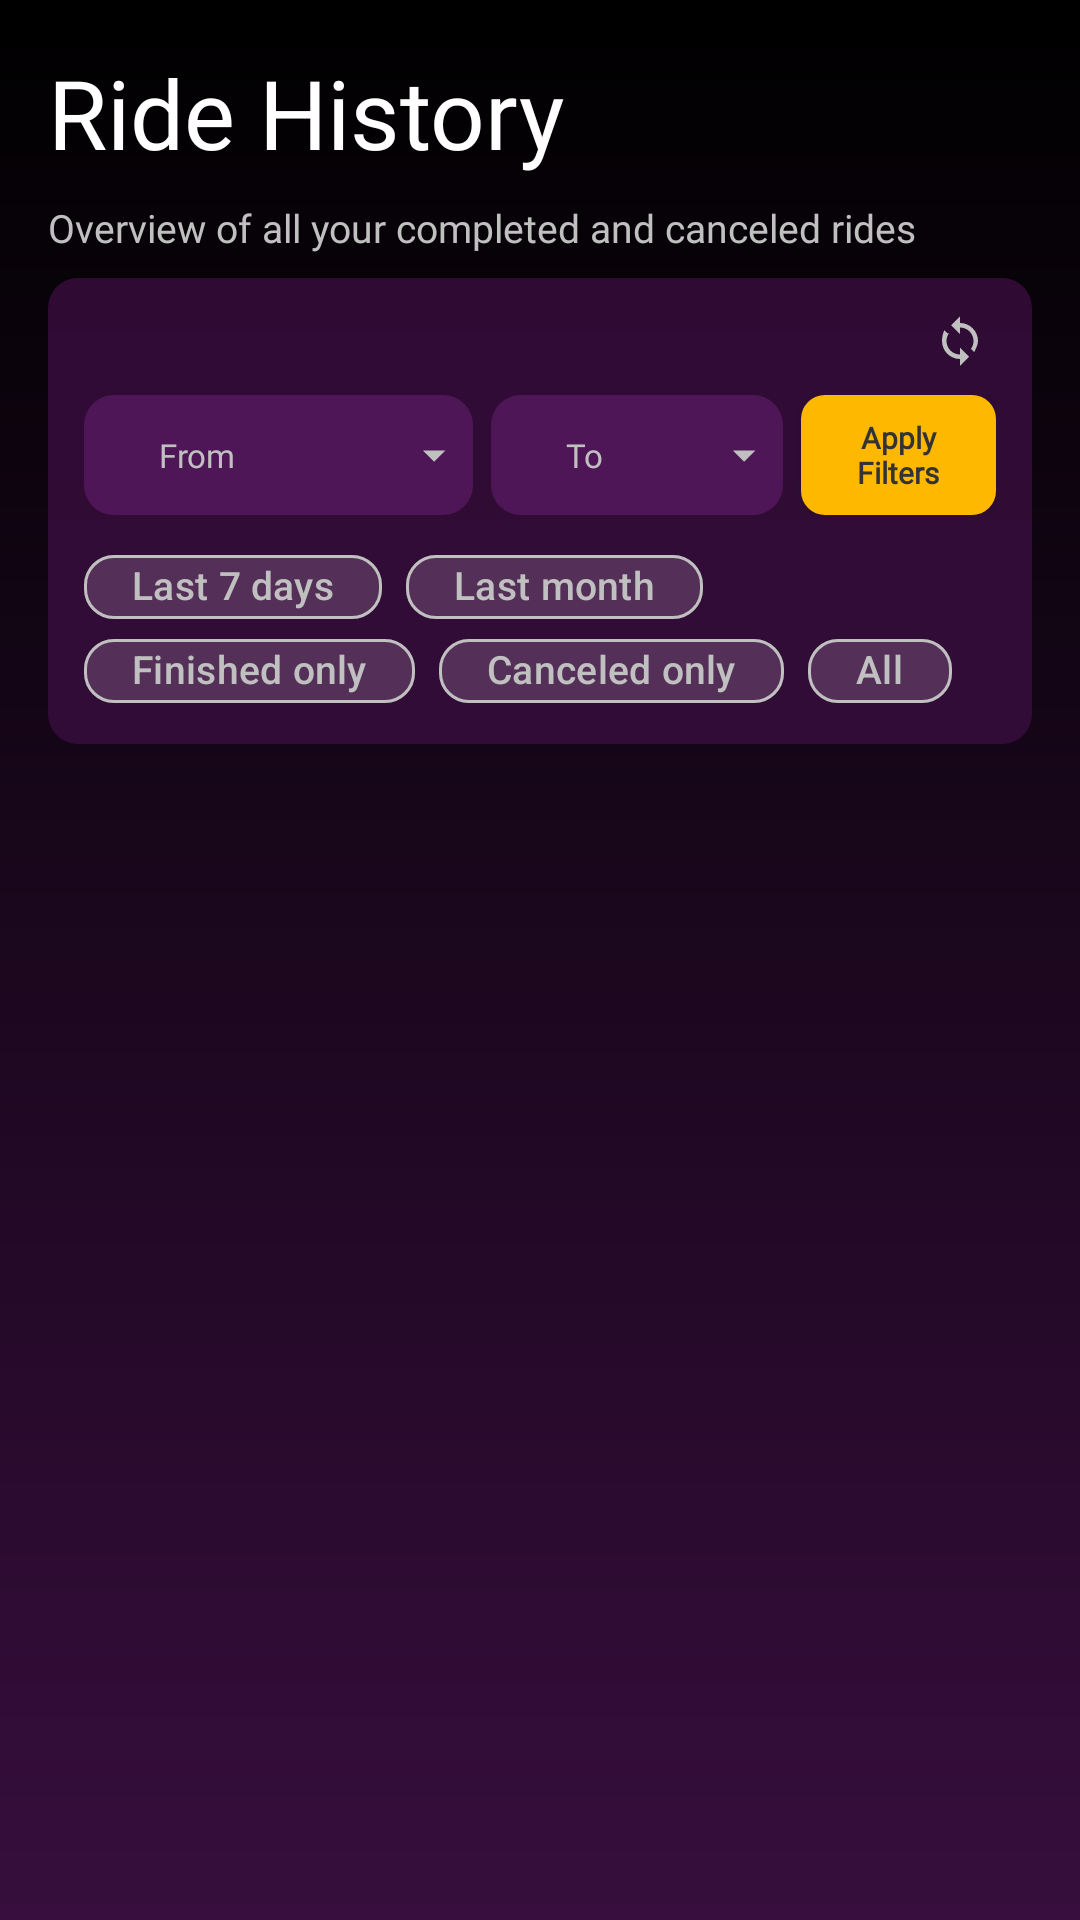

Here is an Android app screen rendered from its layout file. Give the layout XML and the strings, colors and styles it references.
<!-- AndroidManifest.xml: application theme Theme.UberProject -->
<!-- res/layout/fragment_driver_ride_history.xml -->
<?xml version="1.0" encoding="utf-8"?>
<androidx.coordinatorlayout.widget.CoordinatorLayout
    xmlns:android="http://schemas.android.com/apk/res/android"
    xmlns:app="http://schemas.android.com/apk/res-auto"
    android:layout_width="match_parent"
    android:layout_height="match_parent"
    android:background="@drawable/background_gradient">

    
    <LinearLayout
        android:layout_width="match_parent"
        android:layout_height="match_parent"
        android:orientation="vertical"
        android:padding="16dp"
        app:layout_behavior="@string/appbar_scrolling_view_behavior">

        
        <TextView
            android:id="@+id/ride_history_heading"
            android:layout_width="match_parent"
            android:layout_height="wrap_content"
            android:fontFamily="@font/montserrat_semibold_font"
            android:text="@string/ride_history_heading"
            android:textColor="@color/text_white"
            android:textSize="32sp" />

        <TextView
            android:id="@+id/ride_history_text_overview"
            android:layout_width="match_parent"
            android:layout_height="wrap_content"
            android:layout_marginTop="8dp"
            android:layout_marginBottom="8dp"
            android:fontFamily="@font/montserrat_regular_font"
            android:text="@string/ride_history_text_overview"
            android:textColor="@color/text_gray"
            android:textSize="13sp" />

        
        <LinearLayout
            android:layout_width="match_parent"
            android:layout_height="wrap_content"
            android:layout_marginBottom="12dp"
            android:background="@drawable/bg_purple_dark_tint"
            android:orientation="vertical"
            android:padding="12dp">

            <ImageView
                android:id="@+id/btnResetIcon"
                android:layout_width="24dp"
                android:layout_height="24dp"
                android:layout_gravity="end|top"
                android:src="@drawable/ic_clear"
                android:paddingBottom="6dp"
                android:layout_marginBottom="3dp"
                android:contentDescription="@string/reset_filters"
                app:tint="@color/text_gray"
                android:clickable="true"
                android:focusable="true"/>

            
            <LinearLayout
                android:layout_width="match_parent"
                android:layout_height="wrap_content"
                android:orientation="horizontal"
                android:weightSum="9">

                
                <LinearLayout
                    android:id="@+id/fromLayout"
                    android:layout_width="0dp"
                    android:layout_height="40dp"
                    android:layout_marginEnd="6dp"
                    android:layout_weight="4"
                    android:background="@drawable/bg_purple_tint"
                    android:clipToPadding="false"
                    android:gravity="center_vertical"
                    android:orientation="horizontal"
                    android:padding="4dp">

                    <ImageView
                        android:layout_width="16dp"
                        android:layout_height="16dp"
                        android:layout_marginEnd="3dp"
                        android:src="@drawable/ic_calendar"
                        android:contentDescription="@string/from_date"
                        app:tint="@color/text_gray" />

                    <AutoCompleteTextView
                        android:id="@+id/etFromDate"
                        android:layout_width="0dp"
                        android:layout_height="wrap_content"
                        android:layout_weight="1"
                        android:paddingStart="2dp"
                        android:background="?attr/selectableItemBackground"
                        android:drawableEnd="@drawable/ic_dropdown_arrow"
                        android:drawableTint="@color/text_gray"
                        android:focusable="false"
                        android:clickable="true"
                        android:inputType="textMultiLine"
                        android:maxLines="2"
                        android:fontFamily="@font/montserrat_regular_font"
                        android:hint="@string/from"
                        android:textColor="@color/text_white"
                        android:textColorHint="@color/text_gray"
                        android:textSize="11sp" />
                </LinearLayout>


                
                <LinearLayout
                    android:id="@+id/toLayout"
                    android:layout_width="0dp"
                    android:layout_height="40dp"
                    android:layout_marginEnd="6dp"
                    android:layout_weight="3"
                    android:background="@drawable/bg_purple_tint"
                    android:clipToPadding="false"
                    android:gravity="center_vertical"
                    android:orientation="horizontal"
                    android:padding="4dp">

                    <ImageView
                        android:layout_width="16dp"
                        android:layout_height="16dp"
                        android:layout_marginEnd="3dp"
                        android:src="@drawable/ic_calendar"
                        android:contentDescription="@string/to_date"
                        app:tint="@color/text_gray" />

                    <AutoCompleteTextView
                        android:id="@+id/etToDate"
                        android:layout_width="0dp"
                        android:layout_height="wrap_content"
                        android:layout_weight="1"
                        android:paddingStart="2dp"
                        android:background="?attr/selectableItemBackground"
                        android:drawableEnd="@drawable/ic_dropdown_arrow"
                        android:drawableTint="@color/text_gray"
                        android:focusable="false"
                        android:clickable="true"
                        android:inputType="textMultiLine"
                        android:maxLines="2"
                        android:fontFamily="@font/montserrat_regular_font"
                        android:hint="@string/to"
                        android:textColor="@color/text_white"
                        android:textColorHint="@color/text_gray"
                        android:textSize="11sp" />
                </LinearLayout>

                <androidx.appcompat.widget.AppCompatButton
                    android:id="@+id/btnApplyFilters"
                    android:layout_width="0dp"
                    android:layout_height="40dp"
                    android:layout_weight="2"
                    android:background="@drawable/confirm_button_background"
                    android:fontFamily="@font/montserrat_semibold_font"
                    android:padding="4dp"
                    android:text="@string/apply_nfilters"
                    android:textAllCaps="false"
                    android:textColor="@color/text_dark"
                    android:textSize="10sp"
                    android:textStyle="bold"
                    android:layout_gravity="center_vertical"/>
            </LinearLayout>

            
            <com.google.android.material.chip.ChipGroup
                android:id="@+id/chipGroup"
                android:layout_width="match_parent"
                android:layout_height="wrap_content"
                android:layout_marginBottom="-12dp"
                app:chipSpacingVertical="-20dp"
                app:singleSelection="true">

                <com.google.android.material.chip.Chip
                    android:id="@+id/chipLast7Days"
                    android:layout_width="wrap_content"
                    android:layout_height="wrap_content"
                    android:fontFamily="@font/montserrat_semibold_font"
                    android:text="@string/last_7_days"
                    android:textColor="@color/chip_text_selector"
                    app:chipBackgroundColor="@color/chip_background_selector"
                    android:textSize="13sp"
                    app:chipCornerRadius="10sp"
                    app:chipMinHeight="21dp"
                    app:chipStrokeColor="@color/chip_stroke_selector" />

                <com.google.android.material.chip.Chip
                    android:id="@+id/chipLastMonth"
                    android:layout_width="wrap_content"
                    android:layout_height="wrap_content"
                    android:fontFamily="@font/montserrat_light_font"
                    android:text="@string/last_month"
                    android:textColor="@color/chip_text_selector"
                    app:chipBackgroundColor="@color/chip_background_selector"
                    android:textSize="13sp"
                    app:chipCornerRadius="10sp"
                    app:chipMinHeight="21dp"
                    app:chipStrokeColor="@color/chip_stroke_selector"/>

                <com.google.android.material.chip.Chip
                    android:id="@+id/chipCompletedOnly"
                    android:layout_width="wrap_content"
                    android:layout_height="wrap_content"
                    android:fontFamily="@font/montserrat_light_font"
                    android:text="@string/finished_only"
                    android:textColor="@color/chip_text_selector"
                    app:chipBackgroundColor="@color/chip_background_selector"
                    android:textSize="13sp"
                    app:chipCornerRadius="10sp"
                    app:chipMinHeight="21dp"
                    app:chipStrokeColor="@color/chip_stroke_selector"/>

                <com.google.android.material.chip.Chip
                    android:id="@+id/chipCanceledOnly"
                    android:layout_width="wrap_content"
                    android:layout_height="wrap_content"
                    android:fontFamily="@font/montserrat_light_font"
                    android:text="@string/canceled_only"
                    android:textColor="@color/chip_text_selector"
                    app:chipBackgroundColor="@color/chip_background_selector"
                    android:textSize="13sp"
                    app:chipCornerRadius="10sp"
                    app:chipMinHeight="21dp"
                    app:chipStrokeColor="@color/chip_stroke_selector"/>

                <com.google.android.material.chip.Chip
                    android:id="@+id/chipAll"
                    android:layout_width="wrap_content"
                    android:layout_height="wrap_content"
                    android:fontFamily="@font/montserrat_light_font"
                    android:text="@string/all"
                    android:textColor="@color/chip_text_selector"
                    app:chipBackgroundColor="@color/chip_background_selector"
                    android:textSize="13sp"
                    app:chipCornerRadius="10sp"
                    app:chipMinHeight="21dp"
                    app:chipStrokeColor="@color/chip_stroke_selector"/>

            </com.google.android.material.chip.ChipGroup>

        </LinearLayout>

        
        <androidx.recyclerview.widget.RecyclerView
            android:id="@+id/ridesRecyclerView"
            android:layout_width="match_parent"
            android:layout_height="0dp"
            android:layout_weight="1"
            android:paddingTop="16dp" />
    </LinearLayout>

</androidx.coordinatorlayout.widget.CoordinatorLayout>
<!-- resources referenced by this layout -->
<resources>
  <color name="text_dark">#333333</color>
  <color name="text_gray">#C0C0C0</color>
  <color name="text_white">#FFFFFF</color>
  <!-- drawable background_gradient (drawable) -->
  <?xml version="1.0" encoding="utf-8"?>
  <shape xmlns:android="http://schemas.android.com/apk/res/android">
      <gradient
          android:type="linear"
          android:angle="90"
          android:startColor="@color/purple_main"
          android:endColor="@color/black" />
  </shape>
  <!-- drawable bg_purple_dark_tint (drawable) -->
  <?xml version="1.0" encoding="utf-8"?>
  <shape xmlns:android="http://schemas.android.com/apk/res/android"
      android:shape="rectangle">
  
      <solid android:color="@color/purple_dark_tint"/>
  
      <corners android:topLeftRadius="10dp"
          android:topRightRadius="10dp"
          android:bottomLeftRadius="10dp"
          android:bottomRightRadius="10dp"/>
  </shape>
  <!-- drawable bg_purple_tint (drawable) -->
  <?xml version="1.0" encoding="utf-8"?>
  <shape xmlns:android="http://schemas.android.com/apk/res/android"
      android:shape="rectangle">
  
      <solid android:color="@color/purple_tint"/>
  
      <corners android:topLeftRadius="10dp"
          android:topRightRadius="10dp"
          android:bottomLeftRadius="10dp"
          android:bottomRightRadius="10dp"/>
  </shape>
  <!-- drawable confirm_button_background (drawable) -->
  <?xml version="1.0" encoding="utf-8"?>
  <selector xmlns:android="http://schemas.android.com/apk/res/android">
      <item>
          <shape android:shape="rectangle">
              <solid android:color="@color/yellow" />
              <corners android:radius="8dp" />
          </shape>
      </item>
  </selector>
  <!-- drawable ic_clear (drawable) -->
  <?xml version="1.0" encoding="utf-8"?>
  <vector xmlns:android="http://schemas.android.com/apk/res/android"
      android:width="24dp"
      android:height="24dp"
      android:viewportWidth="24"
      android:viewportHeight="24">
      <path
          android:fillColor="#FFFFFFFF"
          android:pathData="M12,4V1L8,5l4,4V6c3.31,0 6,2.69 6,6 0,1.31-0.42,2.52-1.13,3.5l1.46,1.46C19.0,15.37 20,13.77 20,12c0-4.41-3.59-8-8-8zM6.5,8.63L5.04,7.17C4.37,8.63 4,10.26 4,12c0,4.41 3.59,8 8,8v3l4-4-4-4v3c-3.31,0-6-2.69-6-6 0-1.31 0.42-2.52 1.13-3.5z"/>
  </vector>
  <!-- drawable ic_dropdown_arrow (drawable) -->
  <?xml version="1.0" encoding="utf-8"?>
  <vector xmlns:android="http://schemas.android.com/apk/res/android"
      android:width="18dp"
      android:height="18dp"
      android:viewportWidth="24"
      android:viewportHeight="24">
  
      <path
          android:fillColor="#FF000000"
          android:pathData="M7,10l5,5 5,-5z"/>
  </vector>
  <string name="all">All</string>
  <string name="apply_nfilters">Apply\nFilters</string>
  <string name="canceled_only">Canceled only</string>
  <string name="finished_only">Finished only</string>
  <string name="from">From</string>
  <string name="from_date">From date</string>
  <string name="last_7_days">Last 7 days</string>
  <string name="last_month">Last month</string>
  <string name="reset_filters">Reset filters</string>
  <string name="ride_history_heading">Ride History</string>
  <string name="ride_history_text_overview">Overview of all your completed and canceled rides</string>
  <string name="to">To</string>
  <string name="to_date">To date</string>
  <style name="Theme.UberProject" parent="Base.Theme.UberProject" />
  <color name="purple_main">#370E3D</color>
  <color name="black">#FF000000</color>
  <color name="purple_dark_tint">#D9370E3D</color>
  <color name="purple_tint">#D955185D</color>
  <color name="yellow">#FFB800</color>
  <style name="Base.Theme.UberProject" parent="Theme.Material3.DayNight.NoActionBar">
          
          
      </style>
</resources>
